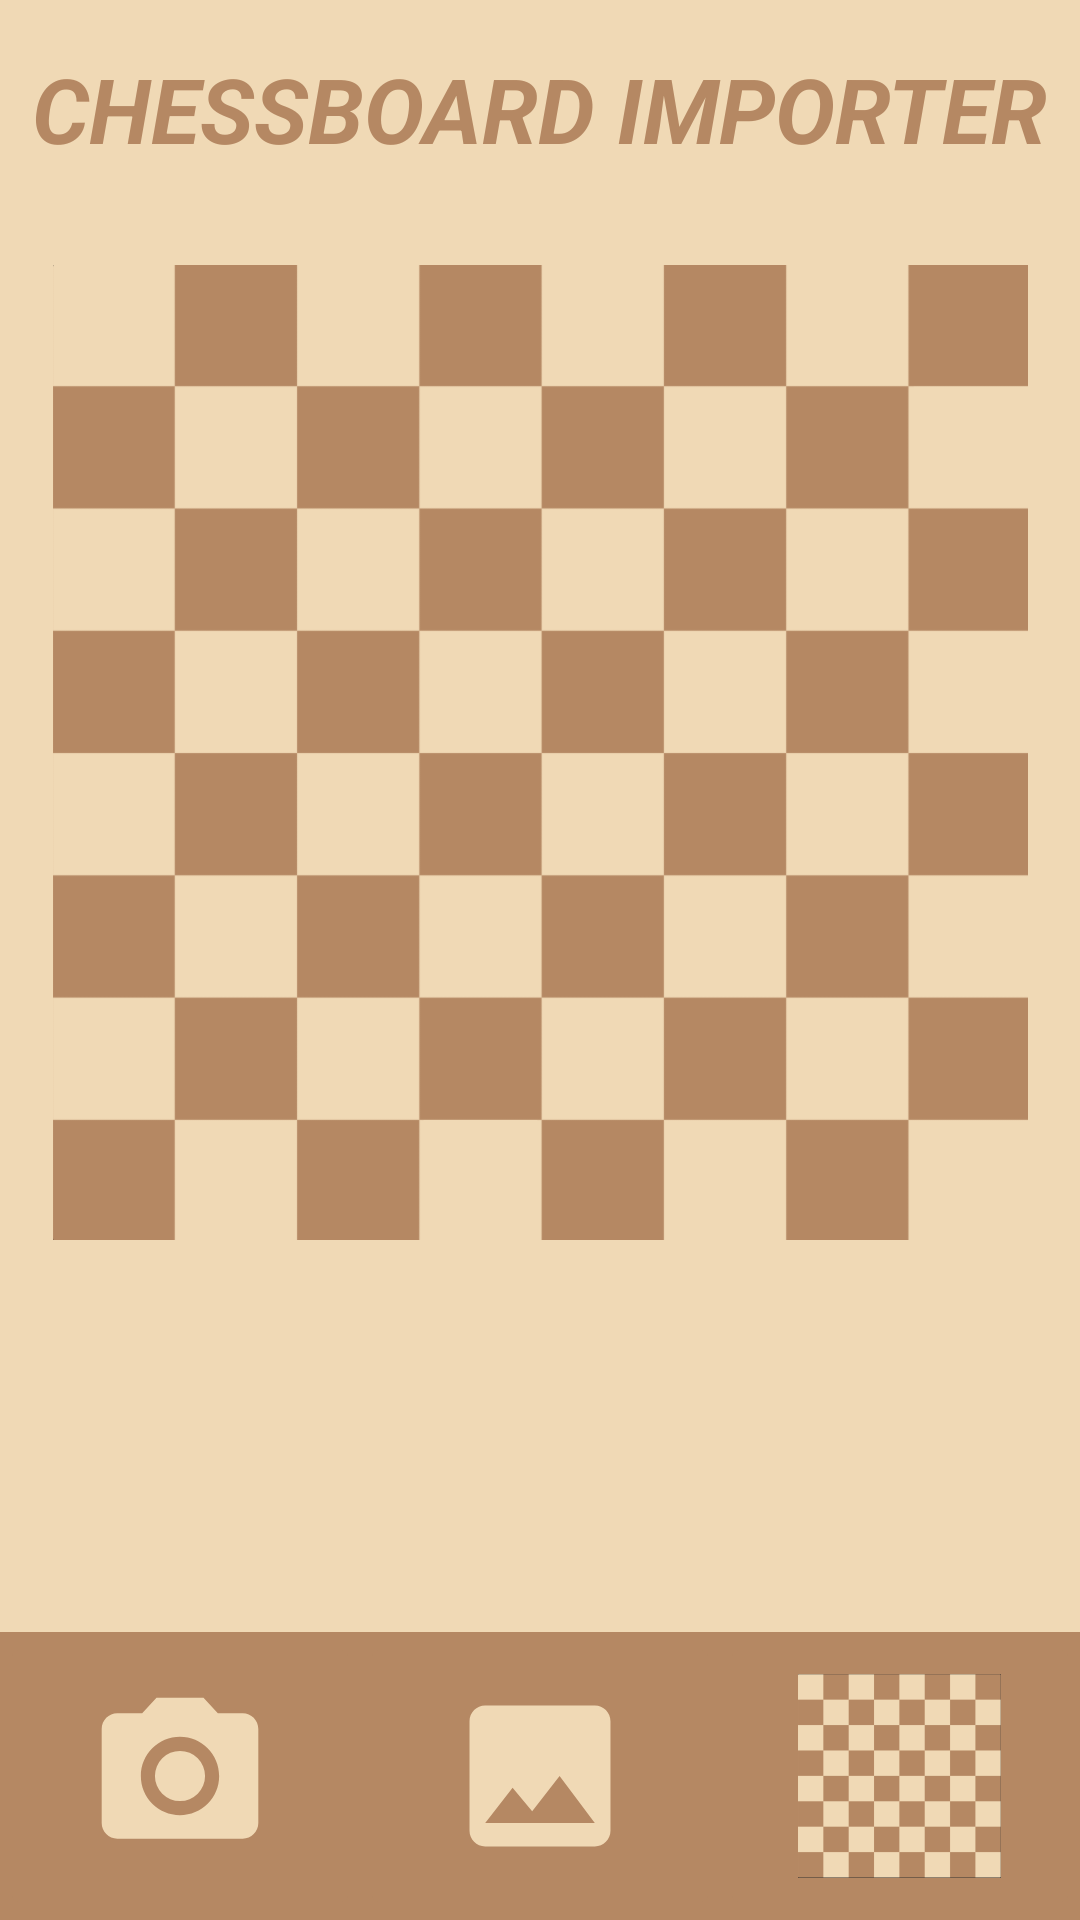

Here is an Android app screen rendered from its layout file. Give the layout XML and the strings, colors and styles it references.
<!-- AndroidManifest.xml: application theme Theme.Chessboardimporter -->
<!-- res/layout/activity_home.xml -->
<?xml version="1.0" encoding="utf-8"?>
<androidx.constraintlayout.widget.ConstraintLayout xmlns:android="http://schemas.android.com/apk/res/android"
    xmlns:app="http://schemas.android.com/apk/res-auto"
    xmlns:tools="http://schemas.android.com/tools"
    android:layout_width="match_parent"
    android:layout_height="match_parent"
    android:background="@color/lightBrown"
    tools:context=".views.HomeActivity">

    <ImageView
        android:id="@+id/ivLogo"
        android:layout_width="0dp"
        android:layout_height="325dp"
        android:layout_marginStart="16dp"
        android:layout_marginLeft="16dp"
        android:layout_marginTop="32dp"
        android:layout_marginEnd="16dp"
        android:layout_marginRight="16dp"
        android:contentDescription="@string/ivLogoDescription"
        android:src="@drawable/chessboard"
        app:layout_constraintEnd_toEndOf="parent"
        app:layout_constraintHorizontal_bias="0.5"
        app:layout_constraintStart_toStartOf="parent"
        app:layout_constraintTop_toBottomOf="@+id/textView" />

    <TextView
        android:id="@+id/textView"
        android:layout_width="wrap_content"
        android:layout_height="wrap_content"
        android:layout_marginTop="16dp"
        android:text="@string/appTitle"
        android:textColor="@color/darkBrown"
        android:textSize="30sp"
        android:textStyle="bold|italic"
        app:layout_constraintEnd_toEndOf="parent"
        app:layout_constraintHorizontal_bias="0.5"
        app:layout_constraintStart_toStartOf="parent"
        app:layout_constraintTop_toTopOf="parent" />

    <androidx.constraintlayout.widget.Guideline
        android:id="@+id/guideline4"
        android:layout_width="wrap_content"
        android:layout_height="wrap_content"
        android:orientation="horizontal"
        app:layout_constraintGuide_percent="0.85" />

    <androidx.constraintlayout.widget.ConstraintLayout
        android:layout_width="0dp"
        android:layout_height="0dp"
        android:background="@color/darkBrown"
        app:layout_constraintBottom_toBottomOf="parent"
        app:layout_constraintEnd_toEndOf="parent"
        app:layout_constraintStart_toStartOf="parent"
        app:layout_constraintTop_toTopOf="@+id/guideline4">

        <ImageButton
            android:id="@+id/btnTakePhoto"
            android:layout_width="0dp"
            android:layout_height="0dp"
            android:src="@drawable/ic_take_photo_foreground"
            android:textColor="@color/lightBrown"
            app:backgroundTint="@color/darkBrown"
            app:layout_constraintBottom_toBottomOf="parent"
            app:layout_constraintEnd_toStartOf="@+id/btnImportPhoto"
            app:layout_constraintHorizontal_bias="0.5"
            app:layout_constraintStart_toStartOf="parent"
            app:layout_constraintTop_toTopOf="parent"
            android:contentDescription= "@string/btnTakePhoto" />

        <ImageButton
            android:id="@+id/btnImportPhoto"
            android:layout_width="0dp"
            android:layout_height="0dp"
            android:src="@drawable/ic_import_photo_foreground"
            android:textColor="@color/lightBrown"
            app:backgroundTint="@color/darkBrown"
            app:layout_constraintBottom_toBottomOf="parent"
            app:layout_constraintEnd_toStartOf="@+id/btnChessboard"
            app:layout_constraintHorizontal_bias="0.5"
            app:layout_constraintStart_toEndOf="@+id/btnTakePhoto"
            app:layout_constraintTop_toTopOf="parent"
            android:contentDescription="@string/btnImportFromGallery" />

        <ImageButton
            android:id="@+id/btnChessboard"
            android:layout_width="0dp"
            android:layout_height="0dp"
            android:backgroundTint="@color/darkBrown"
            android:src="@mipmap/ic_chessboard_big_foreground"
            app:layout_constraintBottom_toBottomOf="parent"
            app:layout_constraintEnd_toEndOf="parent"
            app:layout_constraintHorizontal_bias="0.5"
            app:layout_constraintStart_toEndOf="@+id/btnImportPhoto"
            app:layout_constraintTop_toTopOf="parent"
            app:layout_constraintVertical_bias="0.0"
            tools:src="@mipmap/ic_chessboard_big"
            android:contentDescription="@string/btnChessboard" />
    </androidx.constraintlayout.widget.ConstraintLayout>

</androidx.constraintlayout.widget.ConstraintLayout>
<!-- resources referenced by this layout -->
<resources>
  <color name="darkBrown">#b58863</color>
  <color name="lightBrown">#f0d9b5</color>
  <!-- drawable chessboard: png bitmap (drawable, 6013 bytes) -->
  <!-- drawable ic_import_photo_foreground (drawable) -->
  <vector xmlns:android="http://schemas.android.com/apk/res/android"
      android:width="108dp"
      android:height="108dp"
      android:viewportWidth="108"
      android:viewportHeight="108"
      android:tint="#F0D9B5">
    <group android:scaleX="2.61"
        android:scaleY="2.61"
        android:translateX="22.68"
        android:translateY="22.68">
      <path
          android:fillColor="@android:color/white"
          android:pathData="M21,19V5c0,-1.1 -0.9,-2 -2,-2H5c-1.1,0 -2,0.9 -2,2v14c0,1.1 0.9,2 2,2h14c1.1,0 2,-0.9 2,-2zM8.5,13.5l2.5,3.01L14.5,12l4.5,6H5l3.5,-4.5z"/>
    </group>
  </vector>
  <!-- drawable ic_take_photo_foreground (drawable) -->
  <vector xmlns:android="http://schemas.android.com/apk/res/android"
      android:width="108dp"
      android:height="108dp"
      android:viewportWidth="108"
      android:viewportHeight="108"
      android:tint="#F0D9B5">
    <group android:scaleX="2.61"
        android:scaleY="2.61"
        android:translateX="22.68"
        android:translateY="22.68">
      <path
          android:fillColor="@android:color/white"
          android:pathData="M12,12m-3.2,0a3.2,3.2 0,1 1,6.4 0a3.2,3.2 0,1 1,-6.4 0"/>
      <path
          android:fillColor="@android:color/white"
          android:pathData="M9,2L7.17,4L4,4c-1.1,0 -2,0.9 -2,2v12c0,1.1 0.9,2 2,2h16c1.1,0 2,-0.9 2,-2L22,6c0,-1.1 -0.9,-2 -2,-2h-3.17L15,2L9,2zM12,17c-2.76,0 -5,-2.24 -5,-5s2.24,-5 5,-5 5,2.24 5,5 -2.24,5 -5,5z"/>
    </group>
  </vector>
  <!-- mipmap ic_chessboard_big: png bitmap (mipmap-hdpi, 1469 bytes) -->
  <!-- mipmap ic_chessboard_big_foreground: png bitmap (mipmap-hdpi, 1109 bytes) -->
  <string name="appTitle">CHESSBOARD IMPORTER</string>
  <string name="btnChessboard">go to chessboard activity</string>
  <string name="btnImportFromGallery">Import Photo</string>
  <string name="btnTakePhoto">Take Photo</string>
  <string name="ivLogoDescription">Logo</string>
  <style name="Theme.Chessboardimporter" parent="Theme.MaterialComponents.DayNight.NoActionBar">
          
          <item name="colorPrimary">@color/black</item>
          <item name="colorPrimaryVariant">@color/darkBrown</item>
          <item name="colorOnPrimary">@color/black</item>
          
          <item name="colorSecondary">@color/teal_200</item>
          <item name="colorSecondaryVariant">@color/darkBrown</item>
          <item name="colorOnSecondary">@color/black</item>
          
          <item name="android:statusBarColor" tools:targetApi="l">?attr/colorPrimaryVariant</item>
          
      </style>
  <color name="black">#FF000000</color>
  <color name="teal_200">#b58863</color>
</resources>
